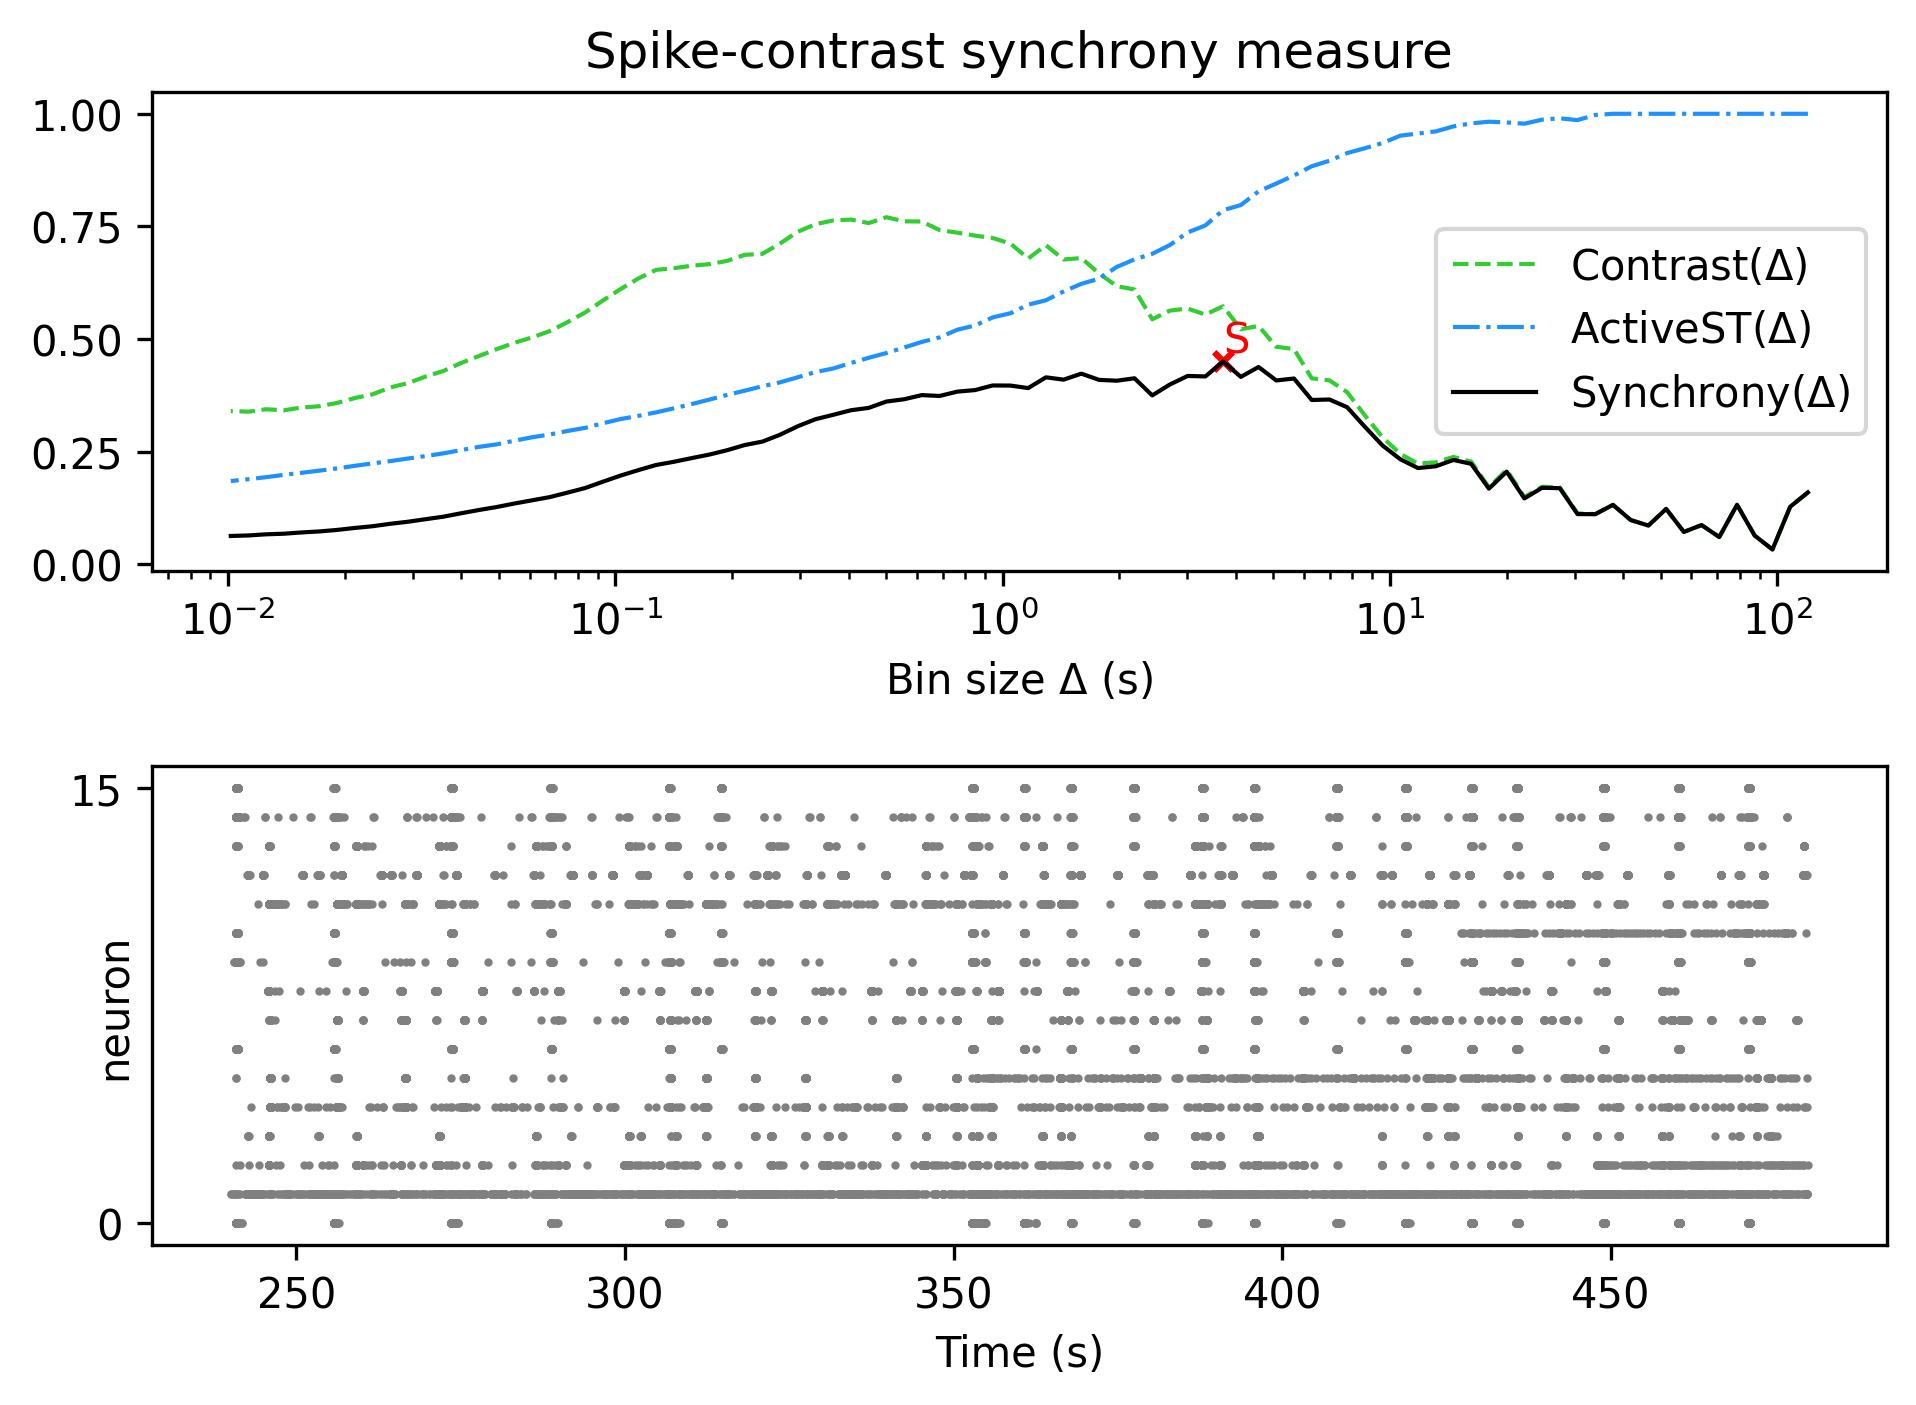

The file beside this chart, header and first rows:
, Spike-contrast (120.0 s), Spike-contrast (108.0 s), Spike-contrast (97.2 s), Spike-contrast (87.48 s), Spike-contrast (78.732 s), Spike-contrast (70.859 s), Spike-contrast (63.773 s), Spike-contrast (57.396 s), Spike-contrast (51.656 s), Spike-contrast (46.49 s), Spike-contrast (41.841 s), Spike-contrast (37.657 s), Spike-contrast (33.892 s), Spike-contrast (30.502 s), Spike-contrast (27.452 s), Spike-contrast (24.707 s), Spike-contrast (22.236 s), Spike-contrast (20.013 s), Spike-contrast (18.011 s), Spike-contrast (16.21 s), Spike-contrast (14.589 s), Spike-contrast (13.13 s), Spike-contrast (11.817 s)
0, 0.1596, 0.1276, 0.03286, 0.06364, 0.1321, 0.06046, 0.08704, 0.07186, 0.1229, 0.08598, 0.09825, 0.1319, 0.1112, 0.1114, 0.1689, 0.1698, 0.1462, 0.2056, 0.1679, 0.2229, 0.2316, 0.2176, 0.2136
